Run: headless pygame with SDL's dummy video driver; simulated clock (each Clock.tick advances the game by its frame time, no real sleeping); random seed 0; keys injected as events and as key.get_pressed() state; mouse plan: one left click at the window centre at the start of phase 2, then a move to the lower-right quarter at the start of phase 3.
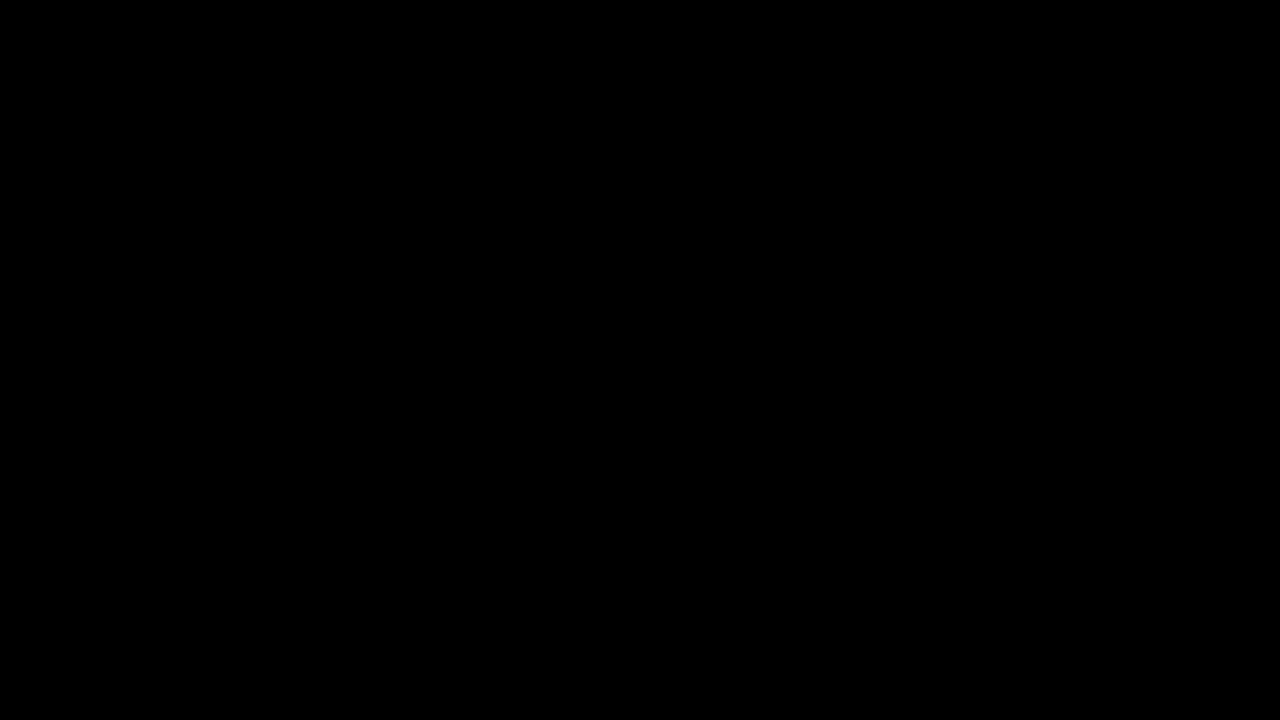
Frame 1 of 4 · flips 1–60 · no input
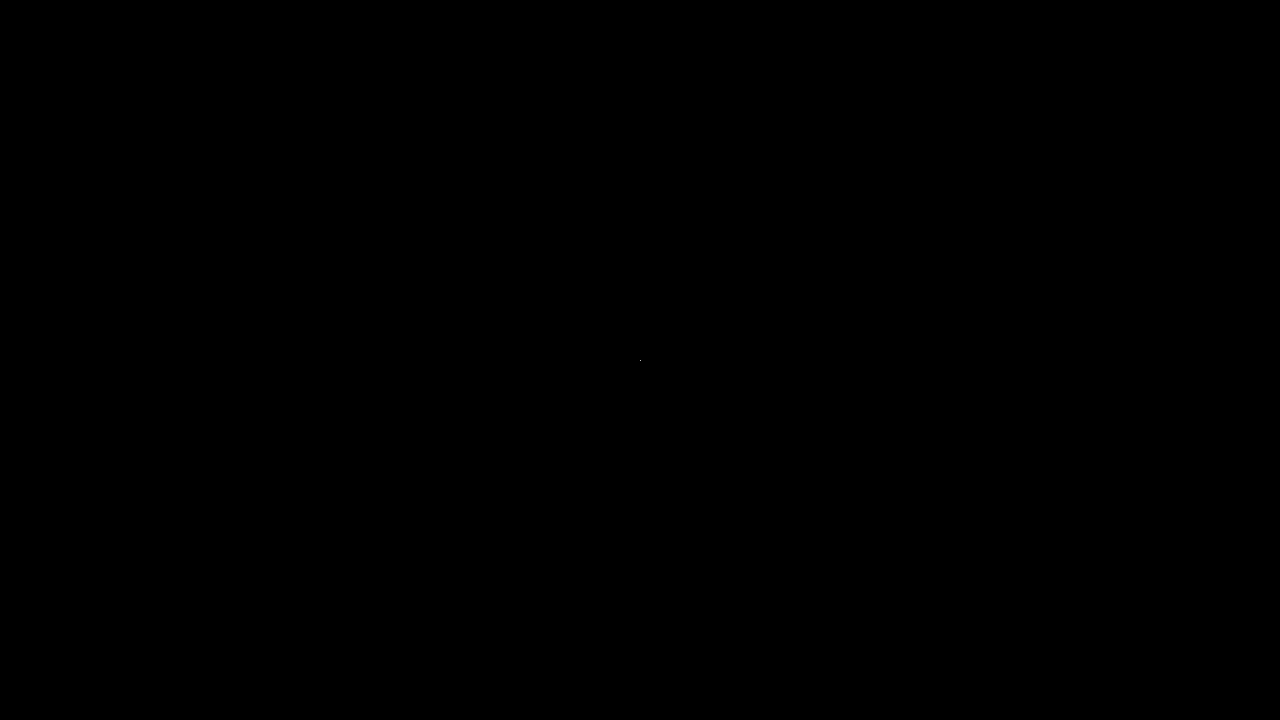
Frame 2 of 4 · flips 61–180 · clicked the window centre · tapped SPACE, RETURN · held RIGHT (→), D
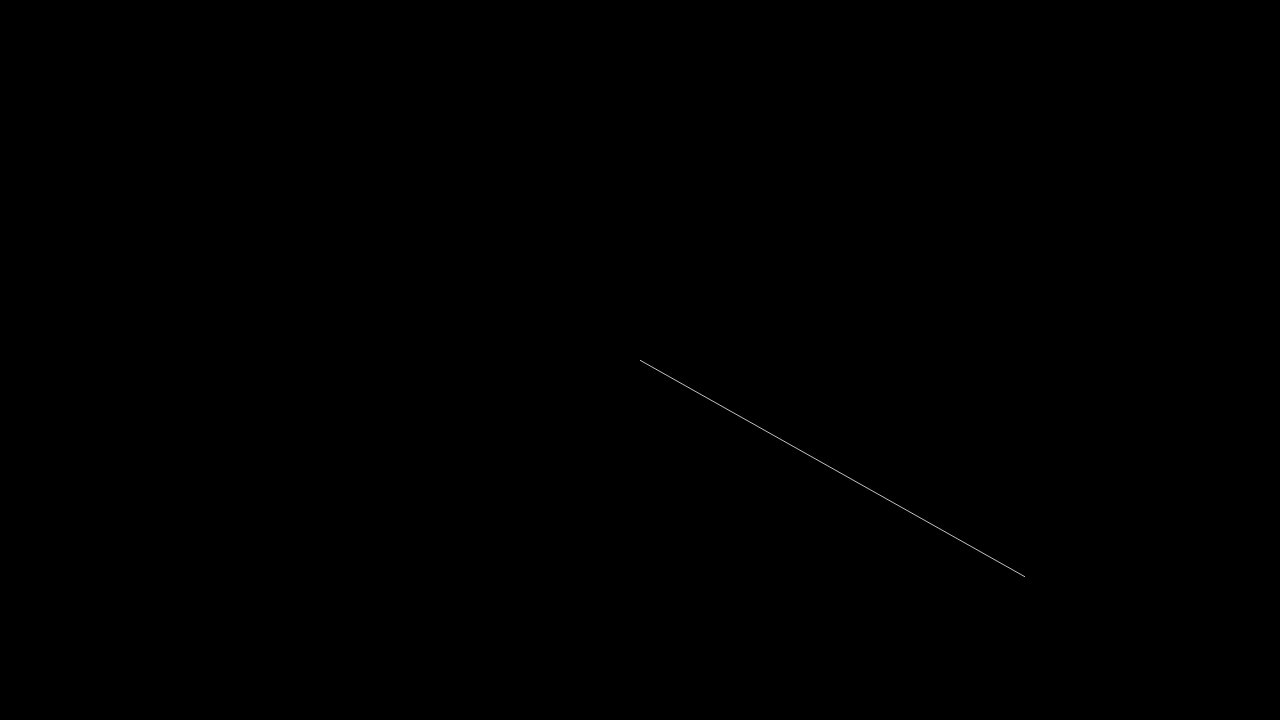
Frame 3 of 4 · flips 181–300 · moved the mouse to the lower-right quarter · held DOWN (↓), S
Frame 4 of 4 · flips 301–420 · held LEFT (←), A, UP (↑), W · screen unchanged from frame 3, image omitted

The pygame program that drew these frames:

import pygame
pygame.init()

size = (1280, 720)
screen = pygame.display.set_mode(size)
pygame.display.set_caption('рисование линий')

BACKGROUND = (0, 0, 0)
PREVIEW_COLOR = (192, 192, 192)
LINE_COLOR = (255, 255, 255)

show_preview = True
screen.fill(BACKGROUND)

FPS = 60
clock = pygame.time.Clock()
running = True

points = []
lines = []

while running:
    for event in pygame.event.get():
        if event.type == pygame.QUIT:
            running = False
        elif event.type == pygame.MOUSEBUTTONDOWN:
            if event.button == 1:
                points.append(event.pos)
            elif event.button == 3:
                if len(points) > 1:
                    lines.append(points)
                points = []
                show_preview = True

        screen.fill(BACKGROUND)


        for line in lines:
            for i in range(len(line) - 1):
                start_point = line[i]
                end_point = line[i + 1]
                pygame.draw.line(screen, LINE_COLOR, start_point, end_point, 3)


        if len(points) > 0:
            for i in range(len(points) - 1):
                start_point = points[i]
                end_point = points[i + 1]
                pygame.draw.line(screen, LINE_COLOR, start_point, end_point, 3)


        if len(points) > 0 and show_preview:
            last_point = points[-1]
            mouse_pos = pygame.mouse.get_pos()
            pygame.draw.aaline(screen, PREVIEW_COLOR, last_point, mouse_pos, 3)

    pygame.display.update()
    clock.tick(FPS)

pygame.quit()
